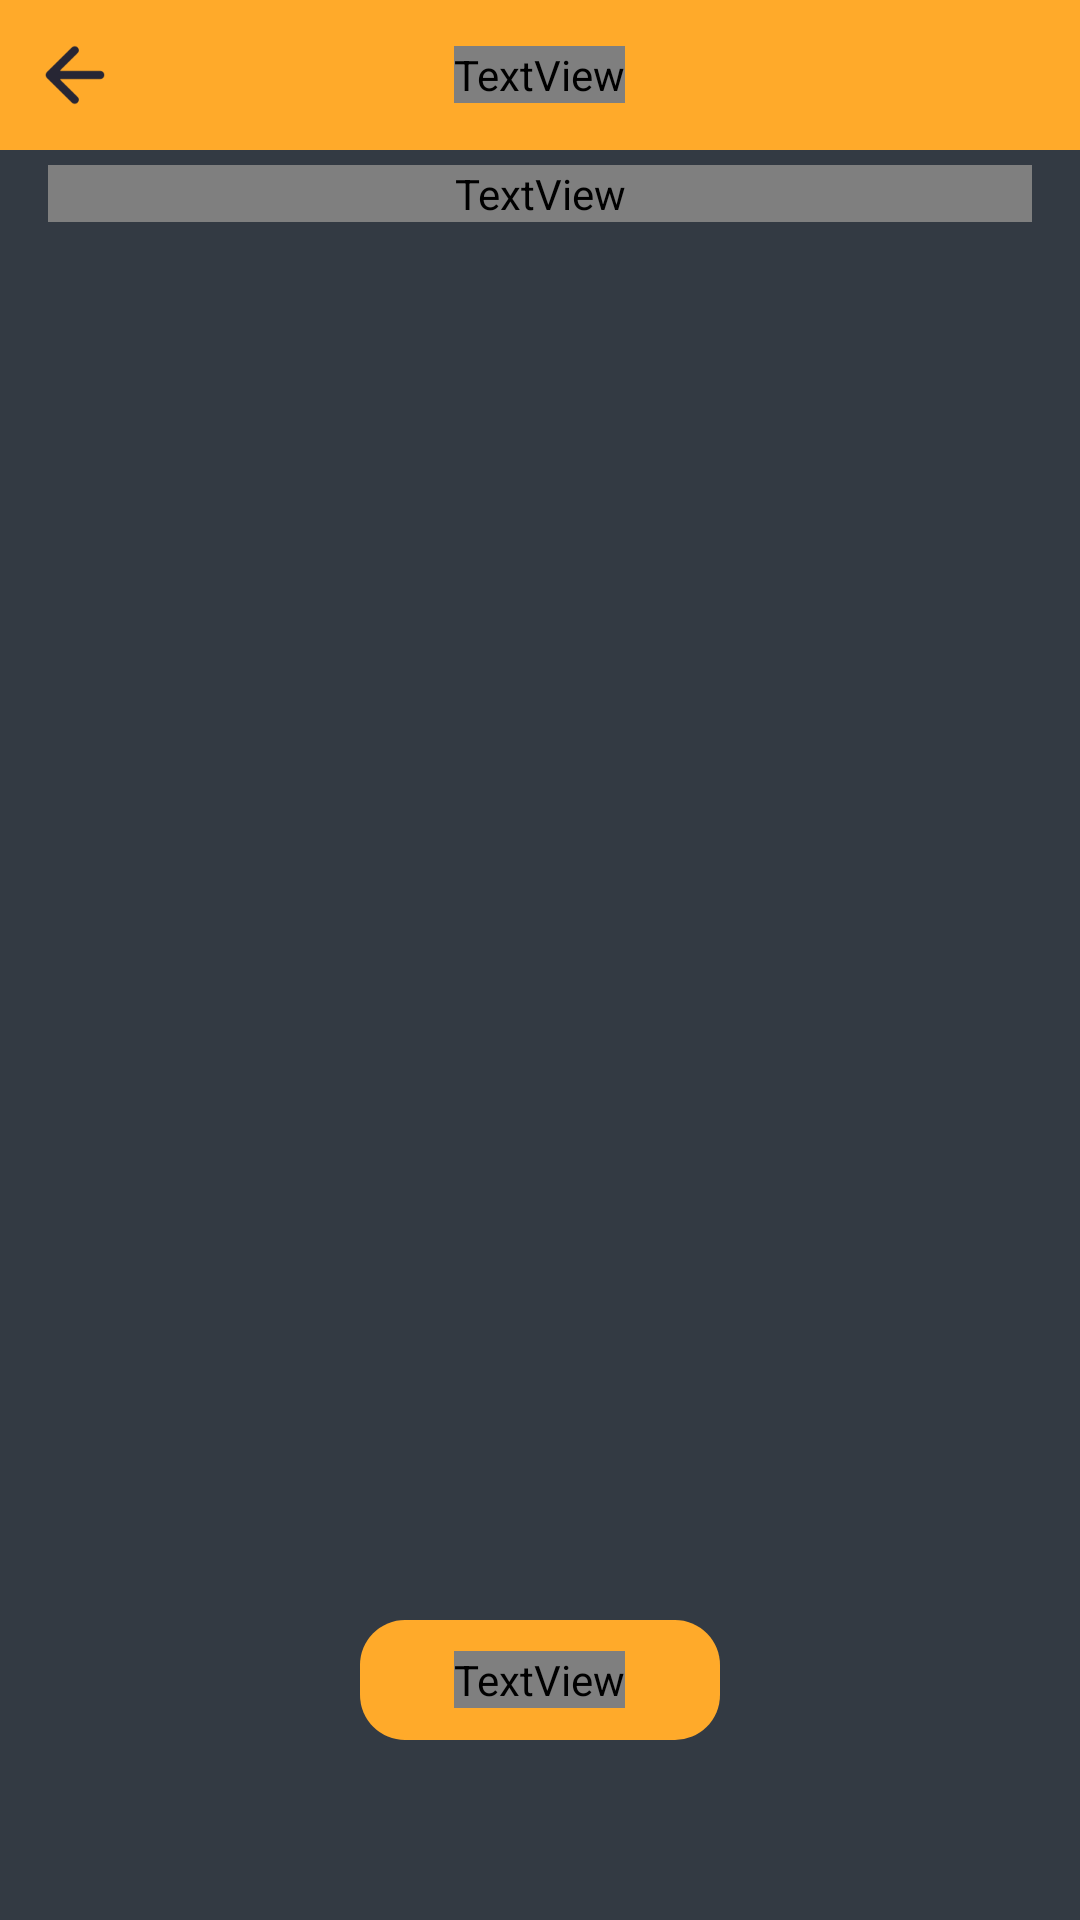

Reconstruct the res/layout file that produces this screen, plus the resources it refers to.
<!-- AndroidManifest.xml: application theme Theme.DropShadowForInsta -->
<!-- res/layout/activity_your_girds.xml -->
<?xml version="1.0" encoding="utf-8"?>
<RelativeLayout
    xmlns:android="http://schemas.android.com/apk/res/android"
    xmlns:app="http://schemas.android.com/apk/res-auto"
    android:layout_width="match_parent"
    android:layout_height="match_parent"
    android:background="@color/main_color"
    android:tag="layout/activity_your_girds_0">

    <RelativeLayout
        android:id="@+id/constraintLayout3"
        android:layout_width="match_parent"
        android:layout_height="@dimen/_50sdp"
        android:background="@color/yellow">


        <ImageView
            android:id="@+id/iv_back"
            android:layout_width="30dp"
            android:layout_height="wrap_content"
            android:layout_marginLeft="10dp"
            android:padding="5dp"
            android:src="@drawable/ic_back"/>

        <TextView
            android:id="@+id/textView7"
            android:layout_width="wrap_content"
            android:layout_height="wrap_content"
            android:layout_centerInParent="true"
            android:text="@string/your_grids"
            android:textColor="@color/main_color"
            android:textSize="18sp"
            android:typeface="serif"
            android:fontFamily="@font/semibold"/>


        <ImageButton
            android:id="@+id/btnHome"
            android:layout_width="0dp"
            android:layout_height="wrap_content"
            android:layout_alignParentRight="true"
            android:layout_centerVertical="true"
            android:layout_marginRight="@dimen/_10dp"
            android:background="@color/tran"
            app:srcCompat="@drawable/ic_home_fm"
            app:tint="@color/white" />
    </RelativeLayout>

    <RelativeLayout
        android:layout_width="match_parent"
        android:layout_height="match_parent"
        android:layout_above="@+id/footer"
        android:layout_below="@+id/constraintLayout3">

        <TextView
            android:id="@+id/textView11"
            android:layout_width="match_parent"
            android:layout_height="wrap_content"
            android:layout_marginLeft="@dimen/_16sdp"
            android:layout_marginTop="5dp"
            android:layout_marginRight="@dimen/_16sdp"
            android:gravity="center"
            android:paddingLeft="@dimen/_8sdp"
            android:paddingRight="@dimen/_8sdp"
            android:text="Tap on the photos in order of their numbers to post to Instagram."
            android:textColor="@color/main_color"
            android:fontFamily="@font/regular"/>

        <androidx.recyclerview.widget.RecyclerView
            android:id="@+id/recyclerView"
            android:layout_width="match_parent"
            android:layout_height="wrap_content"
            android:layout_below="@+id/textView11"
            android:layout_marginTop="@dimen/_8sdp"
            android:layout_marginBottom="@dimen/_8sdp"
            android:padding="@dimen/_16sdp" />
    </RelativeLayout>

    <RelativeLayout
        android:id="@+id/footer"
        android:layout_width="match_parent"
        android:layout_height="wrap_content"
        android:layout_alignParentBottom="true"
        android:layout_marginBottom="60dp">

        <ImageButton
            android:id="@+id/containerSave"
            android:layout_width="120dp"
            android:layout_height="40dp"
            android:layout_centerInParent="true"
            android:background="@color/tran"
            android:src="@drawable/grident_bg1"
            android:textAllCaps="false" />

        <TextView
            android:id="@+id/textView16"
            android:layout_width="wrap_content"
            android:layout_height="wrap_content"
            android:layout_centerInParent="true"
            android:text="@string/save"
            android:textColor="@color/main_color"
            android:textSize="18dp"
            android:fontFamily="@font/semibold"/>

    </RelativeLayout>

    <RelativeLayout
        android:id="@+id/rl_banner"
        android:layout_width="match_parent"
        android:layout_height="wrap_content"
        android:layout_alignParentBottom="true"/>

</RelativeLayout>
<!-- resources referenced by this layout -->
<resources>
  <color name="main_color">#333A43</color>
  <color name="tran">#00000000</color>
  <color name="white">#FFFFFFFF</color>
  <color name="yellow">#FFAA2A</color>
  <dimen name="_10dp">10dp</dimen>
  <dimen name="_16sdp">16dp</dimen>
  <dimen name="_50sdp">50dp</dimen>
  <dimen name="_8sdp">8dp</dimen>
  <!-- drawable grident_bg1 (drawable) -->
  <?xml version="1.0" encoding="utf-8"?>
  <shape xmlns:android="http://schemas.android.com/apk/res/android" android:shape="rectangle">
      <solid android:color="@color/yellow"/>
      <corners android:radius="15dp"/>
  </shape>
  <!-- drawable ic_back: png bitmap (drawable, 1208 bytes) -->
  <!-- drawable ic_home_fm (drawable) -->
  <?xml version="1.0" encoding="utf-8"?>
  <vector xmlns:android="http://schemas.android.com/apk/res/android" android:height="20dp" android:width="18dp" android:viewportWidth="18" android:viewportHeight="20">
      <path android:fillColor="#00000000" android:pathData="M6.6311,17.3095V14.7539C6.631,14.1039 7.161,13.5757 7.8176,13.5713H10.2226C10.8823,13.5713 11.4171,14.1008 11.4171,14.7539V14.7539V17.3174C11.417,17.8693 11.8619,18.3204 12.4192,18.3333H14.0226C15.621,18.3333 16.9167,17.0506 16.9167,15.4682V15.4682V8.1982C16.9082,7.5757 16.6129,6.9911 16.115,6.6109L10.6315,2.2378C9.6708,1.4763 8.3052,1.4763 7.3446,2.2378L1.8851,6.6188C1.3853,6.9975 1.0895,7.5831 1.0834,8.2061V15.4682C1.0834,17.0506 2.3791,18.3333 3.9775,18.3333H5.5808C6.152,18.3333 6.615,17.875 6.615,17.3095V17.3095" android:strokeColor="#ff0c0b10" android:strokeWidth="1.5" android:strokeLineCap="round" android:strokeLineJoin="round"/>
  </vector>
  <string name="save">Save</string>
  <string name="your_grids">Your Grids</string>
  <style name="Theme.DropShadowForInsta" parent="Theme.MaterialComponents.Light.NoActionBar">
          
          <item name="colorPrimary">@color/purple_500</item>
          <item name="colorPrimaryVariant">@color/purple_700</item>
          <item name="colorOnPrimary">@color/white</item>
          
          <item name="colorSecondary">@color/teal_200</item>
          <item name="colorSecondaryVariant">@color/teal_700</item>
          <item name="colorOnSecondary">@color/black</item>
          
          <item name="android:statusBarColor" tools:targetApi="l">?attr/colorPrimaryVariant</item>
          
      </style>
  <color name="purple_500">#FF6200EE</color>
  <color name="purple_700">#FF3700B3</color>
  <color name="teal_200">#FF03DAC5</color>
  <color name="teal_700">#FF018786</color>
  <color name="black">#FF000000</color>
</resources>
